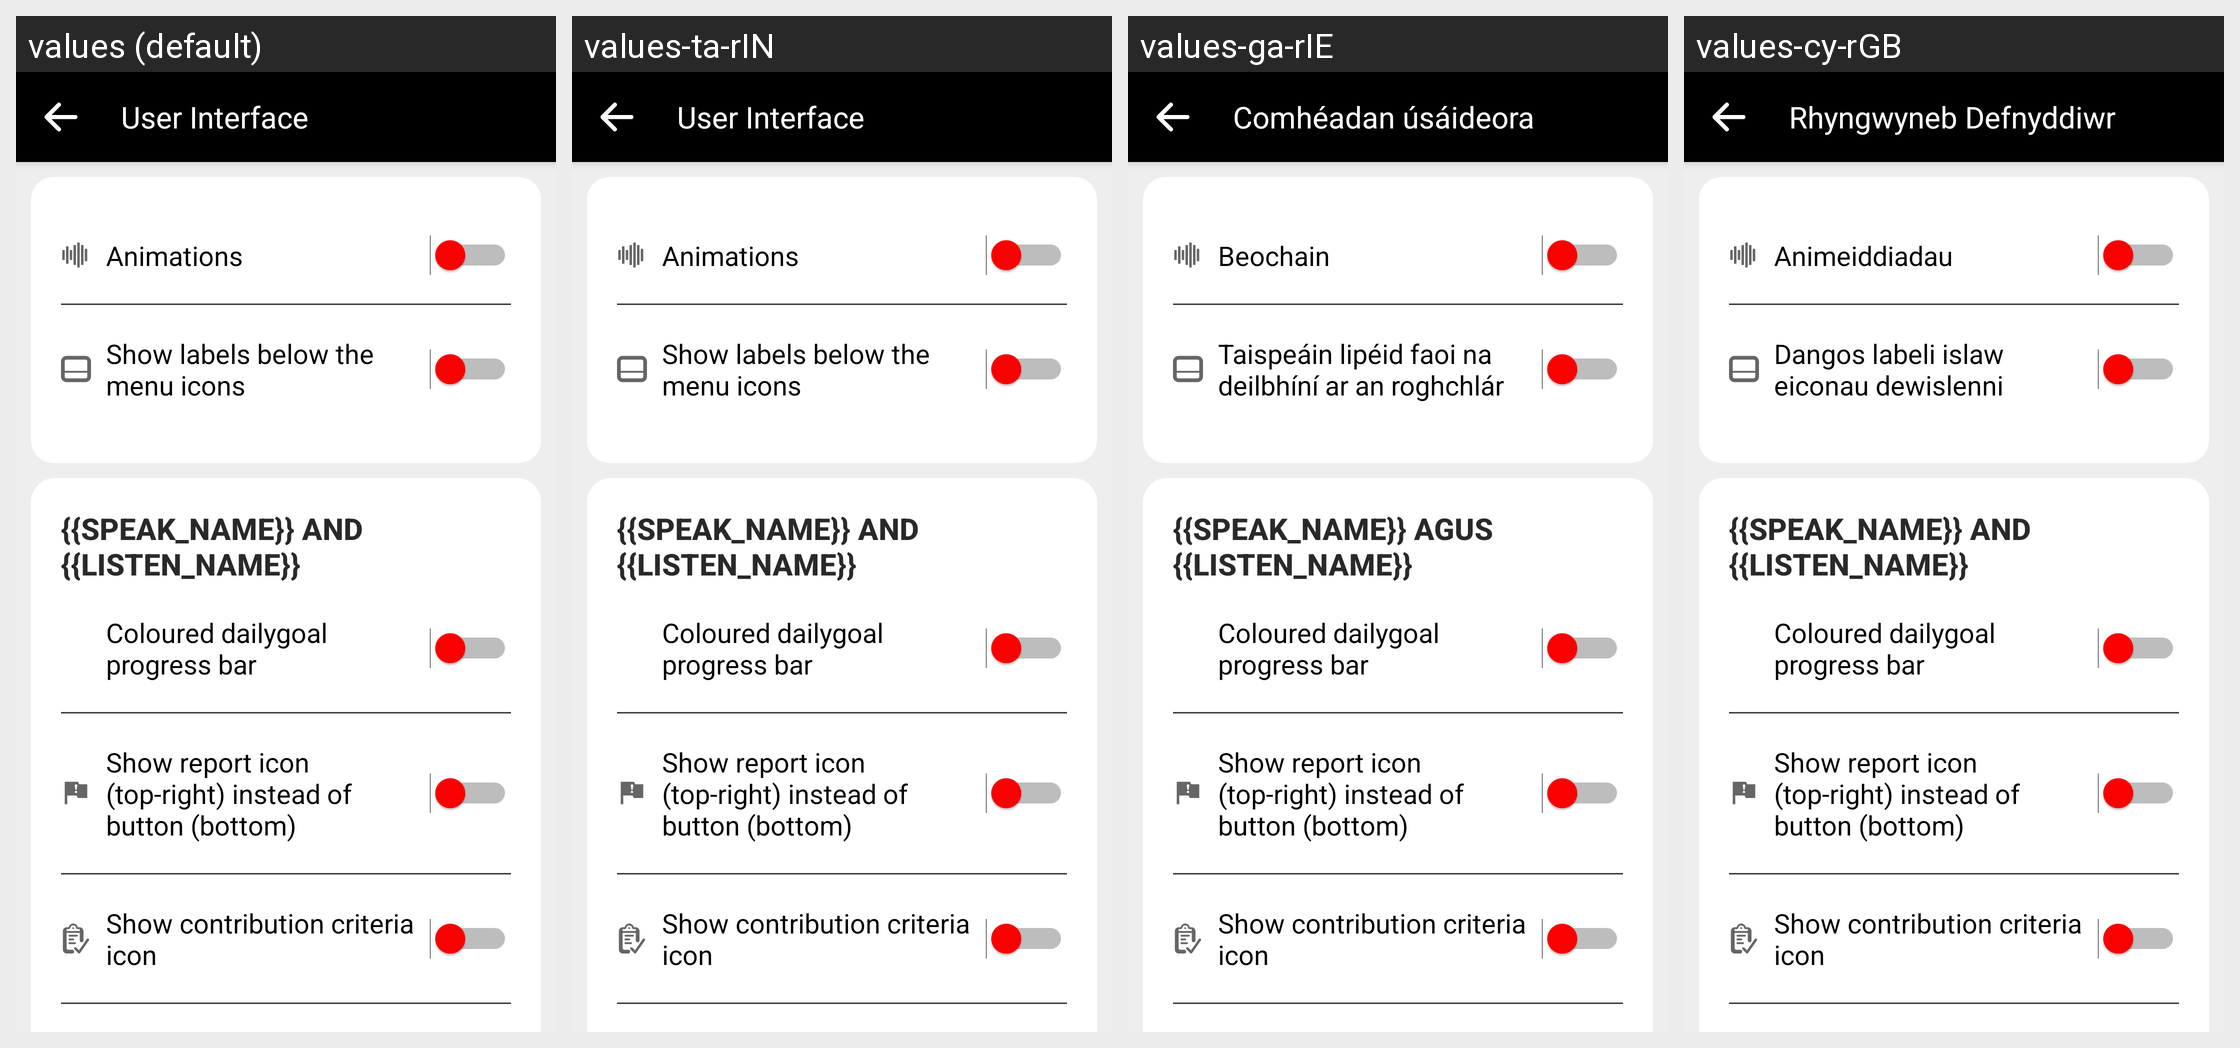

Locale-by-locale string values for the Android screen shown in this grid:
Android screen res/layout/fragment_ui_settings.xml rendered under 4 locales, left to right: values (default), values-ta-rIN, values-ga-rIE, values-cy-rGB. Device: Nexus 5 (rendered at 1080×1920; each locale shown at half size, 540×960, under a caption strip naming it); theme AppTheme.
Other locales in the repository, not shown: values-ar, values-ar-rSA, values-as-rIN, values-ast-rES, values-az-rAZ, values-ba-rRU, values-be-rBY, values-bg-rBG, values-bn-rBD, values-br-rFR, values-ca, values-ca-rES, values-ckb-rIR, values-cs, values-cs-rCZ, values-da-rDK, values-de, values-de-rDE, values-dv-rMV, values-el-rGR, values-eo, values-eo-rUY, values-es, values-es-rES, values-et, values-et-rEE, values-eu, values-eu-rES, values-fa, values-fa-rIR, values-fi-rFI, values-fr, values-fr-rFR, values-fy-rNL, values-gl-rES, values-gn-rPY, values-hi-rIN, values-hu-rHU, values-ia, values-ig-rNG, values-in-rID, values-it, values-it-rIT, values-ja-rJP, values-ka-rGE, values-kab, values-kk-rKZ, values-ko-rKR, values-ky-rKG, values-lg-rUG, values-lt-rLT, values-lv-rLV, values-mt-rMT, values-nl, values-nl-rNL, values-or-rIN, values-pa-rIN, values-pl-rPL, values-pt-rPT, values-ro-rRO, values-ru, values-ru-rRU, values-sc-rIT, values-sk, values-sk-rSK, values-sl-rSI, values-sr-rSP, values-sv, values-sv-rSE, values-sw-rKE, values-ta, values-th-rTH, values-tok, values-tr, values-tr-rTR, values-tt-rRU, values-ug-rCN, values-uk-rUA, values-uz-rUZ, values-vi-rVN, values-zgh, values-zh-rCN, values-zh-rHK, values-zh-rTW.
Strings drawn on this screen, with the default value and each locale's value (text and hints the layout hard-codes, and strings that could not be matched under every locale, appear in the picture but are not listed):

title_ui_settings
  values: User Interface
  values-ta-rIN: User Interface
  values-ga-rIE: Comhéadan úsáideora
  values-cy-rGB: Rhyngwyneb Defnyddiwr

txt_animations
  values: Animations
  values-ta-rIN: Animations
  values-ga-rIE: Beochain
  values-cy-rGB: Animeiddiadau

txt_show_labels_below_menu_icons
  values: Show labels below the menu icons
  values-ta-rIN: Show labels below the menu icons
  values-ga-rIE: Taispeáin lipéid faoi na deilbhíní ar an roghchlár
  values-cy-rGB: Dangos labeli islaw eiconau dewislenni

txt_speak_and_listen
  values: {{speak_name}} and {{listen_name}}
  values-ta-rIN: {{speak_name}} and {{listen_name}}
  values-ga-rIE: {{speak_name}} agus {{listen_name}}
  values-cy-rGB: {{speak_name}} and {{listen_name}}

txt_dailygoal_progressbar_coloured
  values: Coloured dailygoal progress bar
  values-ta-rIN: Coloured dailygoal progress bar
  values-ga-rIE: Coloured dailygoal progress bar
  values-cy-rGB: Coloured dailygoal progress bar

txt_show_report_icon_instead_of_button
  values: Show report icon (top-right) instead of button (bottom)
  values-ta-rIN: Show report icon (top-right) instead of button (bottom)
  values-ga-rIE: Show report icon (top-right) instead of button (bottom)
  values-cy-rGB: Show report icon (top-right) instead of button (bottom)

text_show_contribution_criteria_icon_speak_listen
  values: Show contribution criteria icon
  values-ta-rIN: Show contribution criteria icon
  values-ga-rIE: Show contribution criteria icon
  values-cy-rGB: Show contribution criteria icon
